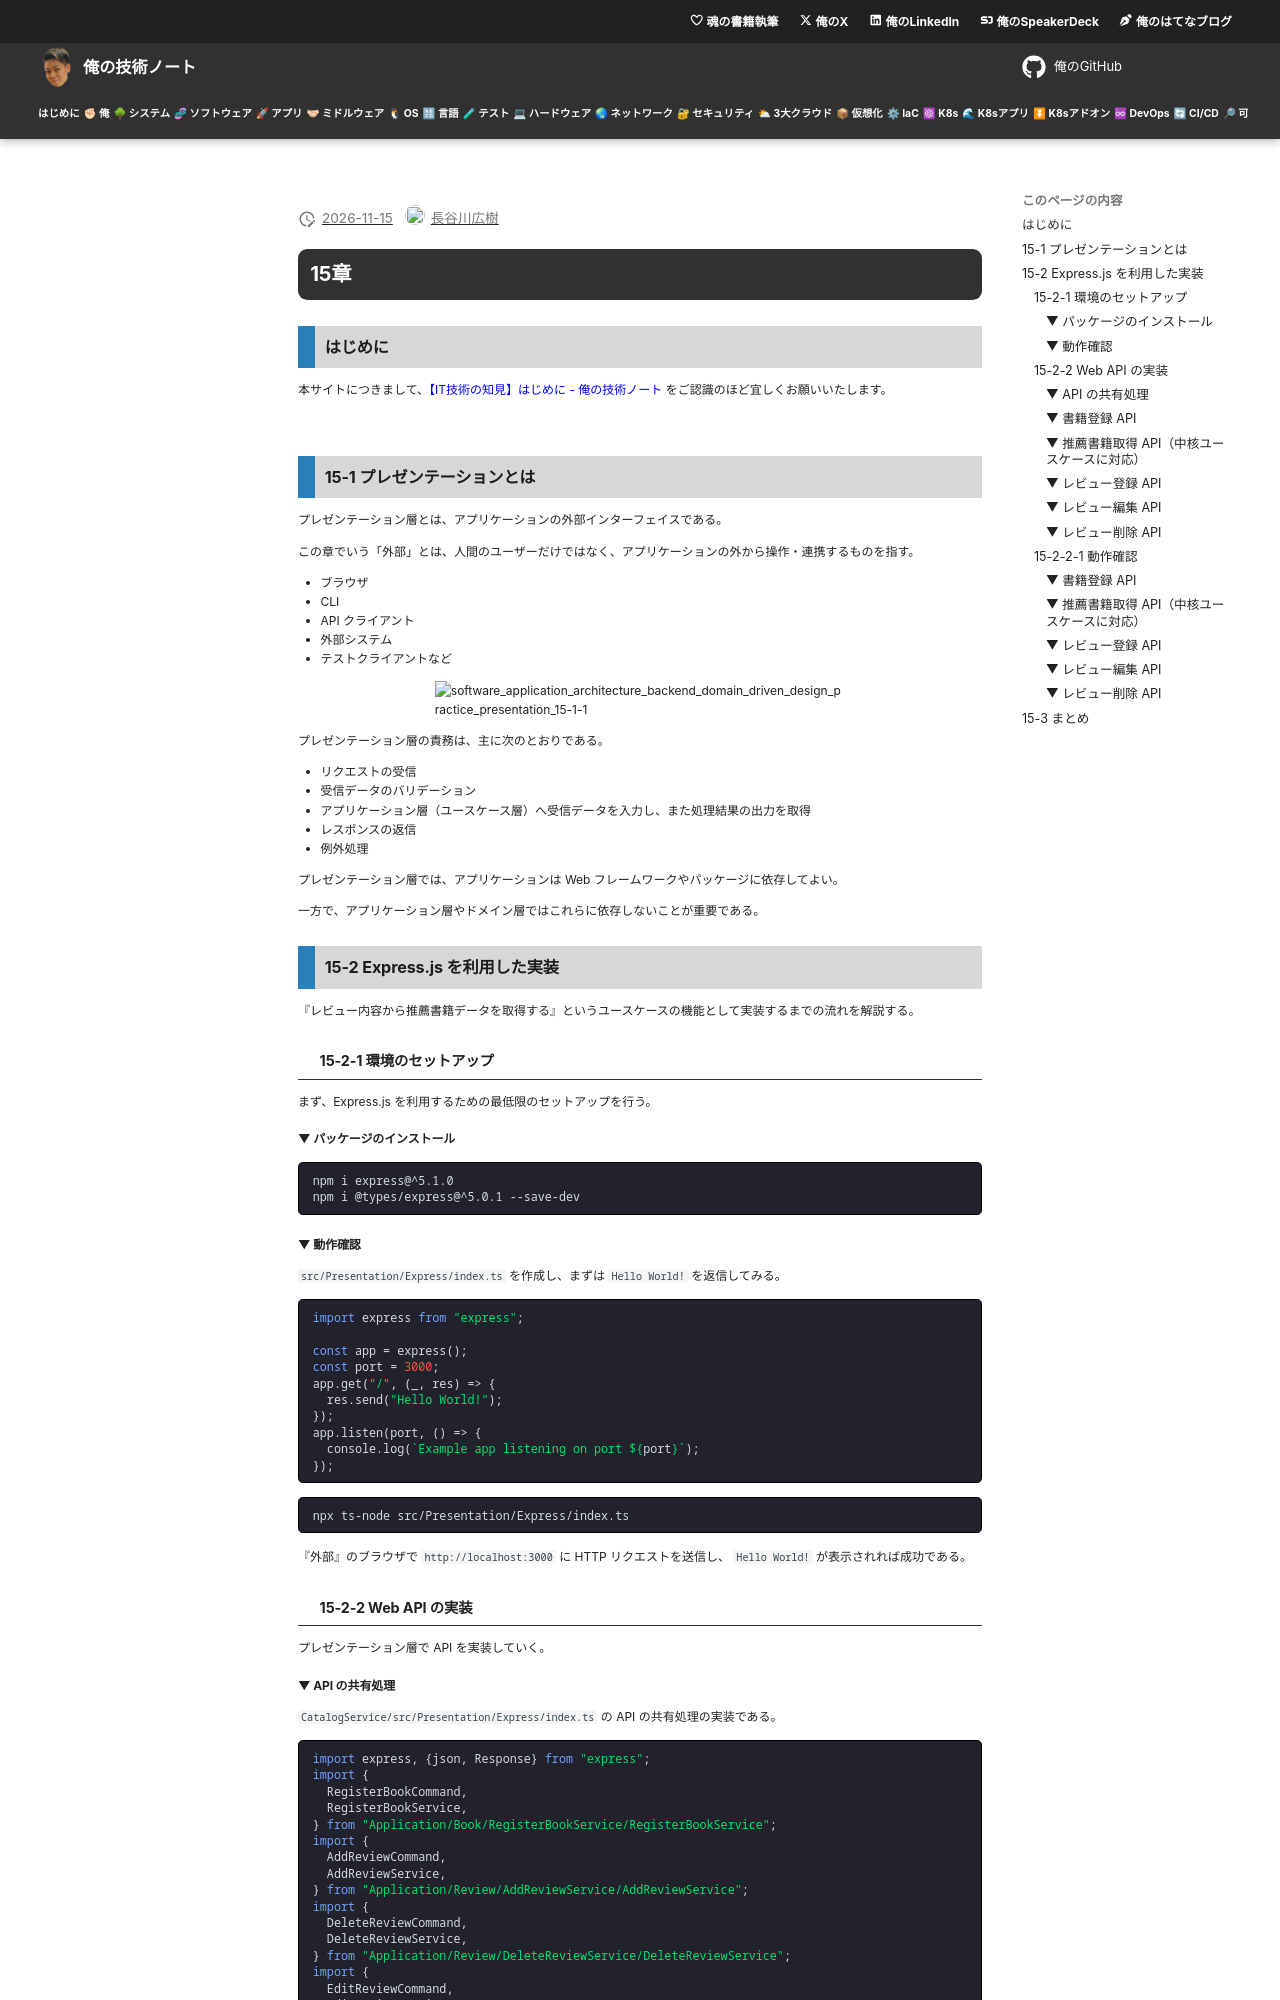

repository: hiroki-it/tech-notebook · page: software/draft/software_application_architecture_backend_domain_driven_design_practice_presentation.html · generator: mkdocs

---
title: 【IT技術の知見】15章
description: 15章の知見を記録しています。
---

# 15章

## はじめに

本サイトにつきまして、[【IT技術の知見】はじめに - 俺の技術ノート](https://hiroki-it.github.io/tech-notebook/) をご認識のほど宜しくお願いいたします。

<br>

## 15-1 プレゼンテーションとは

プレゼンテーション層とは、アプリケーションの外部インターフェイスである。

この章でいう「外部」とは、人間のユーザーだけではなく、アプリケーションの外から操作・連携するものを指す。

- ブラウザ
- CLI
- API クライアント
- 外部システム
- テストクライアントなど

![software_application_architecture_backend_domain_driven_design_practice_presentation_15-1-1](https://raw.githubusercontent.com/hiroki-it/tech-notebook-images/master/images/software/software_application_architecture_backend_domain_driven_design_practice_presentation_15-1-1.png)

プレゼンテーション層の責務は、主に次のとおりである。

- リクエストの受信
- 受信データのバリデーション
- アプリケーション層（ユースケース層）へ受信データを入力し、また処理結果の出力を取得
- レスポンスの返信
- 例外処理

プレゼンテーション層では、アプリケーションは Web フレームワークやパッケージに依存してよい。

一方で、アプリケーション層やドメイン層ではこれらに依存しないことが重要である。

## 15-2 Express.js を利用した実装

『レビュー内容から推薦書籍データを取得する』というユースケースの機能として実装するまでの流れを解説する。

### 15-2-1 環境のセットアップ

まず、Express.js を利用するための最低限のセットアップを行う。

#### ▼ パッケージのインストール

```bash
npm i express@^5.1.0
npm i @types/express@^5.0.1 --save-dev
```

#### ▼ 動作確認

`src/Presentation/Express/index.ts` を作成し、まずは `Hello World!` を返信してみる。

```typescript
import express from "express";

const app = express();
const port = 3000;
app.get("/", (_, res) => {
  res.send("Hello World!");
});
app.listen(port, () => {
  console.log(`Example app listening on port ${port}`);
});
```

```bash
npx ts-node src/Presentation/Express/index.ts
```

『外部』のブラウザで `http://localhost:3000` に HTTP リクエストを送信し、 `Hello World!` が表示されれば成功である。

### 15-2-2 Web API の実装

プレゼンテーション層で API を実装していく。
